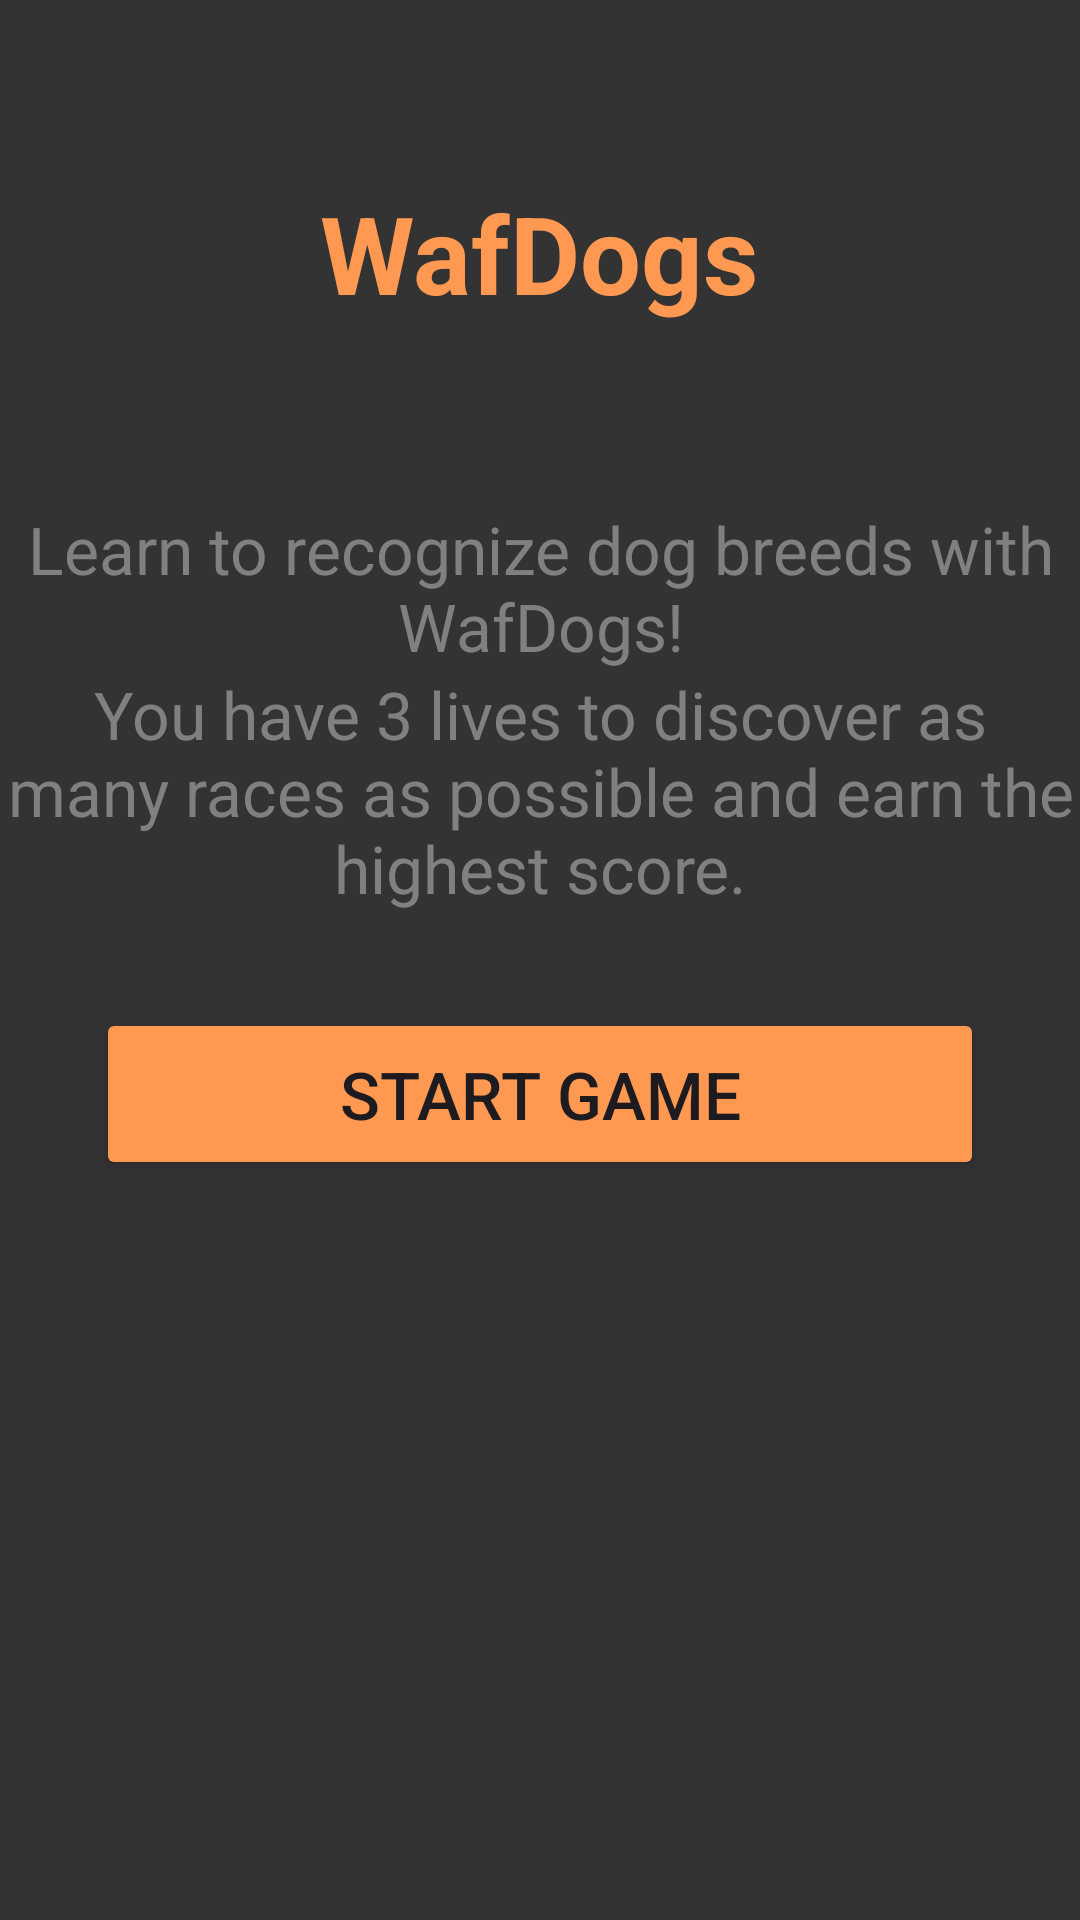

Layout XML and referenced resources for this Android screen:
<!-- AndroidManifest.xml: application theme Theme.WafDogs -->
<!-- res/layout/fragment_welcome.xml -->
<?xml version="1.0" encoding="utf-8"?>
<LinearLayout xmlns:android="http://schemas.android.com/apk/res/android"
    xmlns:tools="http://schemas.android.com/tools"
    android:layout_width="match_parent"
    android:layout_height="match_parent"
    android:gravity="center_horizontal"
    android:orientation="vertical"
    android:background="#333333"
    tools:context=".WelcomeFragment">

    
    <TextView
        android:id="@+id/welcomeMessage"
        android:layout_width="wrap_content"
        android:layout_height="wrap_content"
        android:text="WafDogs"
        android:layout_margin="60dp"
        android:textSize="36sp"
        android:textColor="#FF9952"
        android:textStyle="bold"
        />

    <TextView
        android:layout_width="wrap_content"
        android:layout_height="wrap_content"
        android:layout_gravity="center"
        android:text="Learn to recognize dog breeds with WafDogs!"
        android:textSize="22sp"
        android:textColor="#808080"
        android:gravity="center"
        />

    <TextView
        android:layout_width="wrap_content"
        android:layout_height="wrap_content"
        android:layout_gravity="center"
        android:text="You have 3 lives to discover as many races as possible and earn the highest score."
        android:textSize="22sp"
        android:textColor="#808080"
        android:gravity="center"
        />

    <Button
        android:id="@+id/playButton"
        android:layout_width="match_parent"
        android:layout_height="wrap_content"
        android:text="Start game"
        android:layout_margin="32dp"
        android:paddingHorizontal="48dp"
        android:paddingVertical="14dp"
        android:textSize="22sp"
        android:backgroundTint="#FF9952"
        />
</LinearLayout>
<!-- resources referenced by this layout -->
<resources>
  <style name="Theme.WafDogs" parent="Base.Theme.WafDogs" />
  <style name="Base.Theme.WafDogs" parent="Theme.Material3.DayNight.NoActionBar">
          
          
      </style>
</resources>
